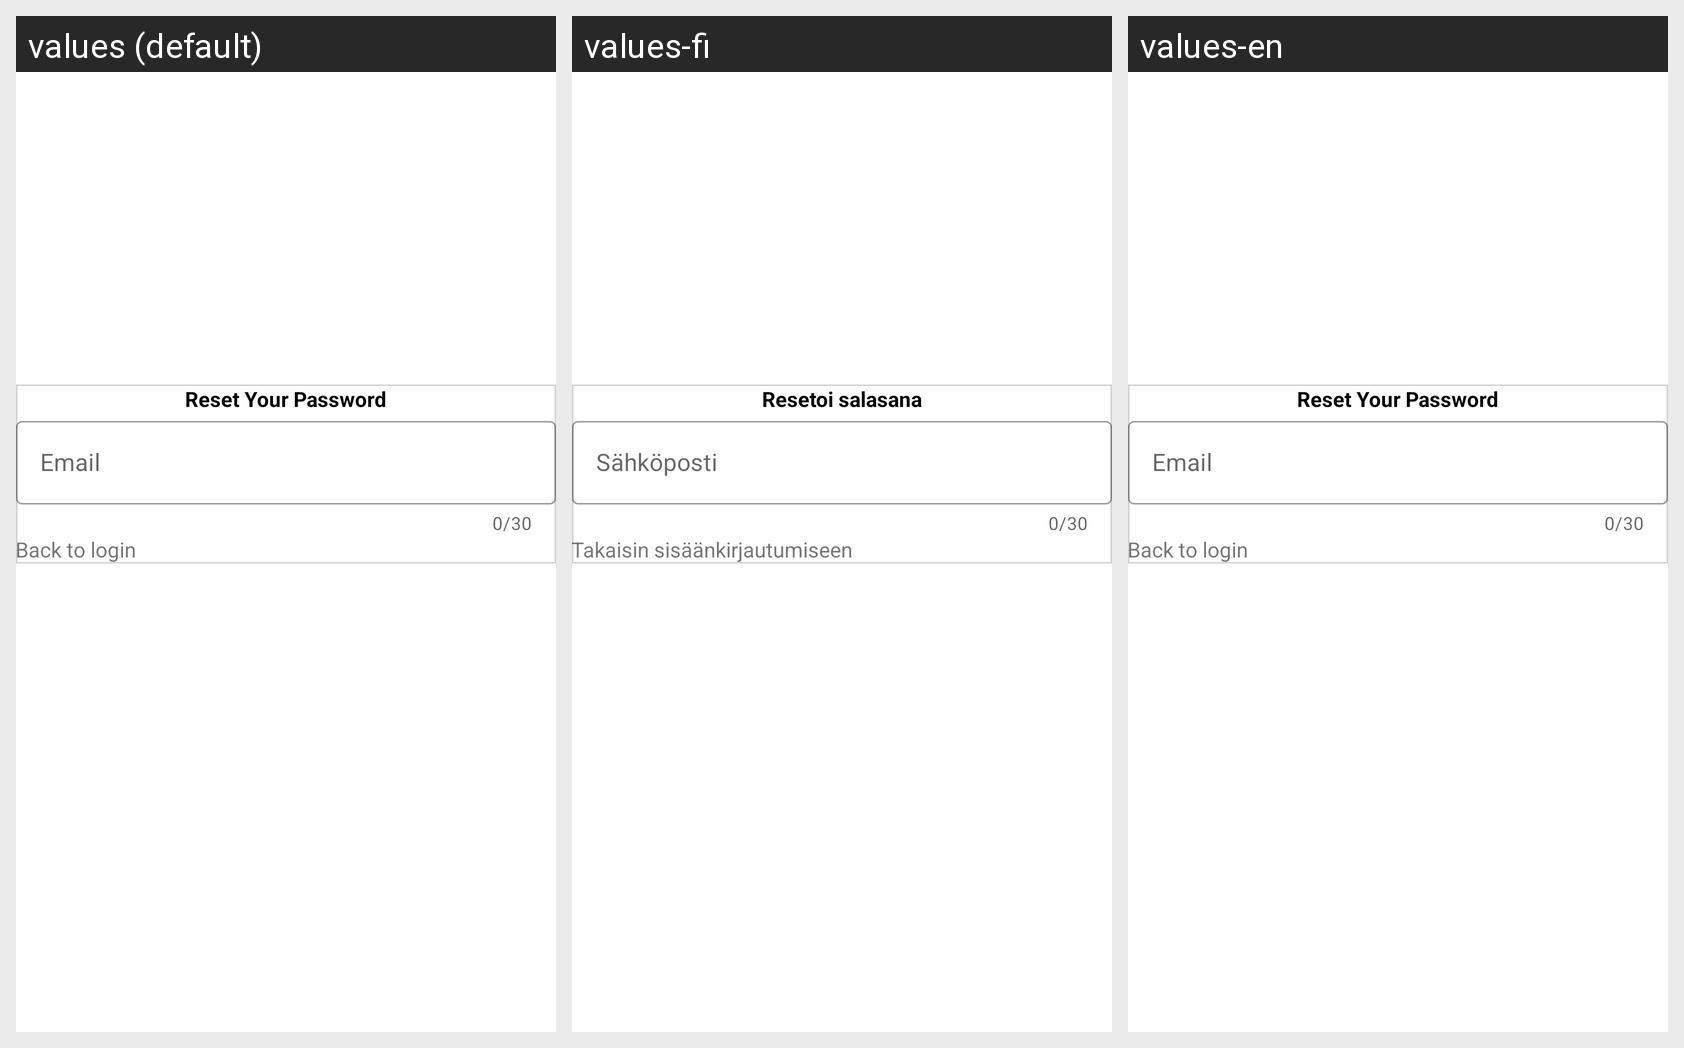

For this localized Android screen grid, give each drawn string resource with its value in every locale shown.
Android screen res/layout/fragment_reset_password.xml rendered under 3 locales, left to right: values (default), values-fi, values-en. Device: Nexus 5 (rendered at 1080×1920; each locale shown at half size, 540×960, under a caption strip naming it); theme AppTheme.
Strings drawn on this screen, with the default value and each locale's value (text and hints the layout hard-codes, and strings that could not be matched under every locale, appear in the picture but are not listed):

str_reset_your_password
  values: Reset Your Password
  values-fi: Resetoi salasana
  values-en: Reset Your Password

str_email
  values: Email
  values-fi: Sähköposti
  values-en: Email

str_back_to_login
  values: Back to login
  values-fi: Takaisin sisäänkirjautumiseen
  values-en: Back to login
